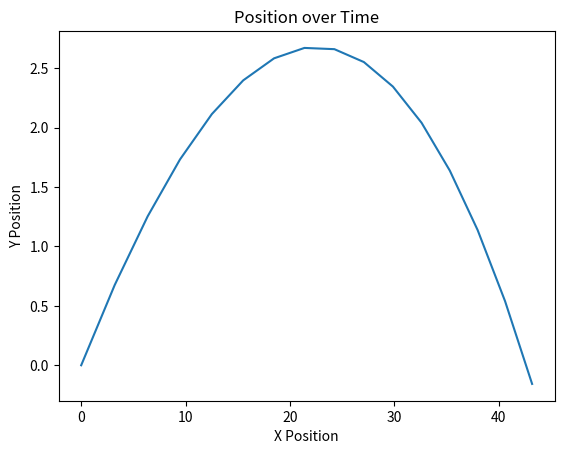

Write Python code to recreate this figure.
import numpy as np
import matplotlib.pyplot as plt

class GolfBall:
    def __init__(self, mass=0.04593, radius=0.021335):
        self.mass = mass  # mass in kg
        self.radius = radius  # radius in meters

# Initial conditions
velocity = 34.0  # Impact velocity in m/s
angle = 14.0  # Impact angle in degrees
mass = .22 # Impact mass in kg

pos = np.array([0.0, 0.0])   # Ball position
vel = np.array([velocity * np.cos(angle * np.pi / 180), velocity * np.sin(angle * np.pi / 180)])   # Ball velocity in m/s

# Time step
dt = 0.1

# Number of loops
n_loops = 20

# Lists to store position data
x_positions = [0]
y_positions = [0]

# Create a golf ball object
golf_ball = GolfBall()

# Run the simulation
while pos[1] >= 0 and n_loops < 100:

    # Calculate the drag force in Newtons
    Cd = 0.27  # Drag coefficient for a sphere
    rho = 1.225  # Air density at sea level (kg/m^3)
    A = np.pi * golf_ball.radius ** 2  # Frontal area of the ball in m^2
    drag_force = 0.5 * Cd * rho * np.linalg.norm(vel) ** 2 * A

    # Update acceleration in m/s^2
    acc = np.array([-drag_force / golf_ball.mass, -9.8])

    # Update velocity in m/s
    vel += acc * dt

    # Update position in meters
    pos = pos + vel * dt + 0.5 * acc * dt ** 2

    # Append current position to lists
    x_positions.append(pos[0])
    y_positions.append(pos[1])

    # Increment number of loops
    n_loops += 1

# Print the maximum height and total x distance traveled
max_height = max(y_positions)
total_x_distance = sum(np.diff(x_positions))
print(f"Maximum height: {max_height}")
print(f"Total x distance traveled: {total_x_distance}")
print(f"Total Distance: {total_x_distance / 0.9144:.2f} yards")

# Create a figure and a set of subplots
fig, ax = plt.subplots()

# Plot the position over time
ax.plot(x_positions, y_positions)

# Set labels and title
ax.set_xlabel('X Position')
ax.set_ylabel('Y Position')
ax.set_title('Position over Time')

# Show the plot
plt.show()